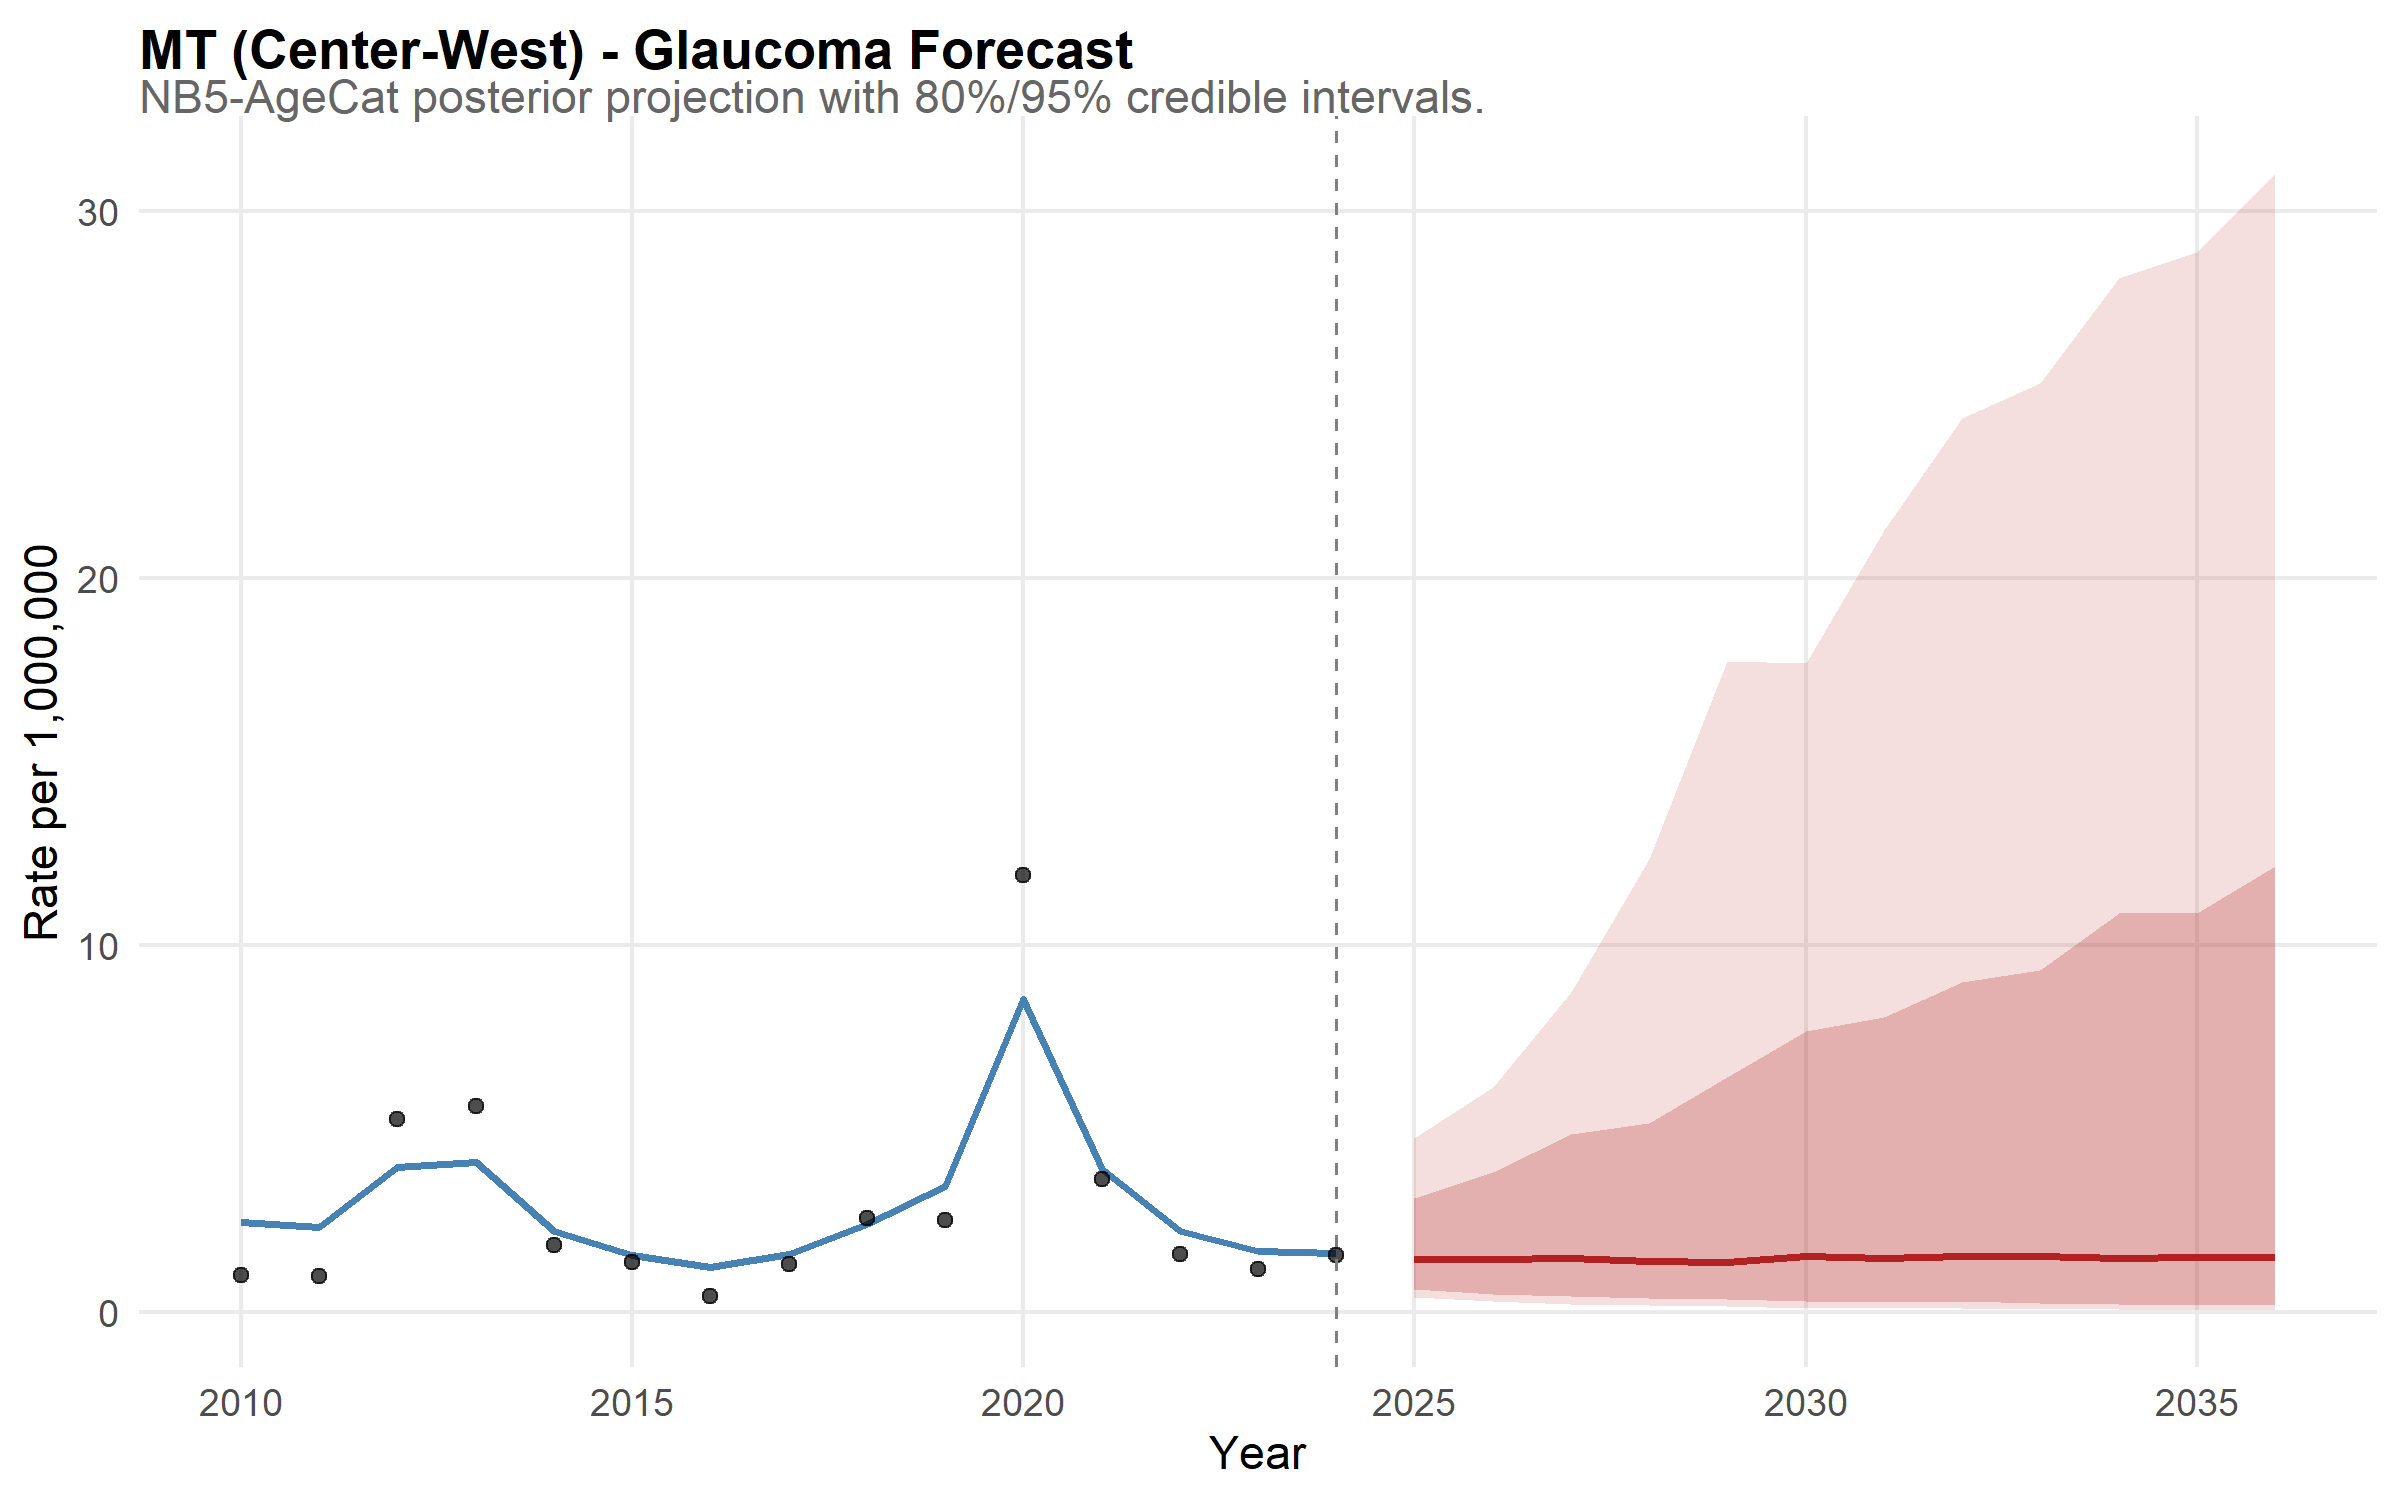

The file beside this chart, header and first rows:
state, year, disease, median_rate, lower_95, upper_95, lower_80, upper_80, is_forecast, region, disease_label, state_f, layer, obs_rate
MT, 2010, glaucoma, 2.445, 1.103, 4.85, 1.507, 3.844, FALSE, Center-West, Glaucoma, MT, model, NA
MT, 2011, glaucoma, 2.311, 1.237, 3.991, 1.538, 3.369, FALSE, Center-West, Glaucoma, MT, model, NA
MT, 2012, glaucoma, 3.96, 2.314, 6.618, 2.82, 5.79, FALSE, Center-West, Glaucoma, MT, model, NA
MT, 2013, glaucoma, 4.093, 2.319, 6.678, 2.78, 5.67, FALSE, Center-West, Glaucoma, MT, model, NA
MT, 2014, glaucoma, 2.215, 1.286, 4.067, 1.545, 3.302, FALSE, Center-West, Glaucoma, MT, model, NA
MT, 2015, glaucoma, 1.539, 0.7618, 3.077, 0.9724, 2.372, FALSE, Center-West, Glaucoma, MT, model, NA
MT, 2016, glaucoma, 1.234, 0.6104, 2.572, 0.7832, 2.095, FALSE, Center-West, Glaucoma, MT, model, NA
MT, 2017, glaucoma, 1.588, 0.8123, 2.954, 1.053, 2.462, FALSE, Center-West, Glaucoma, MT, model, NA
MT, 2018, glaucoma, 2.402, 1.381, 4.353, 1.673, 3.512, FALSE, Center-West, Glaucoma, MT, model, NA
MT, 2019, glaucoma, 3.442, 1.961, 5.661, 2.428, 4.784, FALSE, Center-West, Glaucoma, MT, model, NA
MT, 2020, glaucoma, 8.538, 5.646, 13, 6.301, 11.08, FALSE, Center-West, Glaucoma, MT, model, NA
MT, 2021, glaucoma, 3.899, 2.314, 6.513, 2.722, 5.288, FALSE, Center-West, Glaucoma, MT, model, NA
MT, 2022, glaucoma, 2.197, 1.232, 3.693, 1.529, 3.081, FALSE, Center-West, Glaucoma, MT, model, NA
MT, 2023, glaucoma, 1.649, 0.826, 3.228, 1.092, 2.489, FALSE, Center-West, Glaucoma, MT, model, NA
MT, 2024, glaucoma, 1.608, 0.7336, 3.364, 0.953, 2.639, FALSE, Center-West, Glaucoma, MT, model, NA
MT, 2025, glaucoma, 1.433, 0.4008, 4.753, 0.633, 3.101, TRUE, Center-West, Glaucoma, MT, model, NA
MT, 2026, glaucoma, 1.455, 0.3019, 6.135, 0.4987, 3.815, TRUE, Center-West, Glaucoma, MT, model, NA
MT, 2027, glaucoma, 1.464, 0.2228, 8.712, 0.4351, 4.838, TRUE, Center-West, Glaucoma, MT, model, NA
MT, 2028, glaucoma, 1.401, 0.1827, 12.34, 0.3756, 5.145, TRUE, Center-West, Glaucoma, MT, model, NA
MT, 2029, glaucoma, 1.348, 0.1558, 17.73, 0.3452, 6.415, TRUE, Center-West, Glaucoma, MT, model, NA
MT, 2030, glaucoma, 1.528, 0.1212, 17.69, 0.3016, 7.656, TRUE, Center-West, Glaucoma, MT, model, NA
MT, 2031, glaucoma, 1.468, 0.1158, 21.3, 0.274, 8.045, TRUE, Center-West, Glaucoma, MT, model, NA
MT, 2032, glaucoma, 1.521, 0.09483, 24.35, 0.3007, 8.985, TRUE, Center-West, Glaucoma, MT, model, NA
MT, 2033, glaucoma, 1.521, 0.08117, 25.31, 0.2327, 9.328, TRUE, Center-West, Glaucoma, MT, model, NA
MT, 2034, glaucoma, 1.467, 0.06702, 28.18, 0.2101, 10.88, TRUE, Center-West, Glaucoma, MT, model, NA
MT, 2035, glaucoma, 1.507, 0.05823, 28.88, 0.1801, 10.88, TRUE, Center-West, Glaucoma, MT, model, NA
MT, 2036, glaucoma, 1.507, 0.05678, 31.03, 0.1801, 12.14, TRUE, Center-West, Glaucoma, MT, model, NA
MT, 2010, NA, NA, NA, NA, NA, NA, NA, NA, NA, NA, observed, 1.002
MT, 2011, NA, NA, NA, NA, NA, NA, NA, NA, NA, NA, observed, 0.9787
MT, 2012, NA, NA, NA, NA, NA, NA, NA, NA, NA, NA, observed, 5.264
MT, 2013, NA, NA, NA, NA, NA, NA, NA, NA, NA, NA, observed, 5.62
MT, 2014, NA, NA, NA, NA, NA, NA, NA, NA, NA, NA, observed, 1.835
MT, 2015, NA, NA, NA, NA, NA, NA, NA, NA, NA, NA, observed, 1.349
MT, 2016, NA, NA, NA, NA, NA, NA, NA, NA, NA, NA, observed, 0.4408
MT, 2017, NA, NA, NA, NA, NA, NA, NA, NA, NA, NA, observed, 1.297
MT, 2018, NA, NA, NA, NA, NA, NA, NA, NA, NA, NA, observed, 2.547
MT, 2019, NA, NA, NA, NA, NA, NA, NA, NA, NA, NA, observed, 2.503
MT, 2020, NA, NA, NA, NA, NA, NA, NA, NA, NA, NA, observed, 11.9
MT, 2021, NA, NA, NA, NA, NA, NA, NA, NA, NA, NA, observed, 3.636
MT, 2022, NA, NA, NA, NA, NA, NA, NA, NA, NA, NA, observed, 1.593
MT, 2023, NA, NA, NA, NA, NA, NA, NA, NA, NA, NA, observed, 1.178
MT, 2024, NA, NA, NA, NA, NA, NA, NA, NA, NA, NA, observed, 1.548
